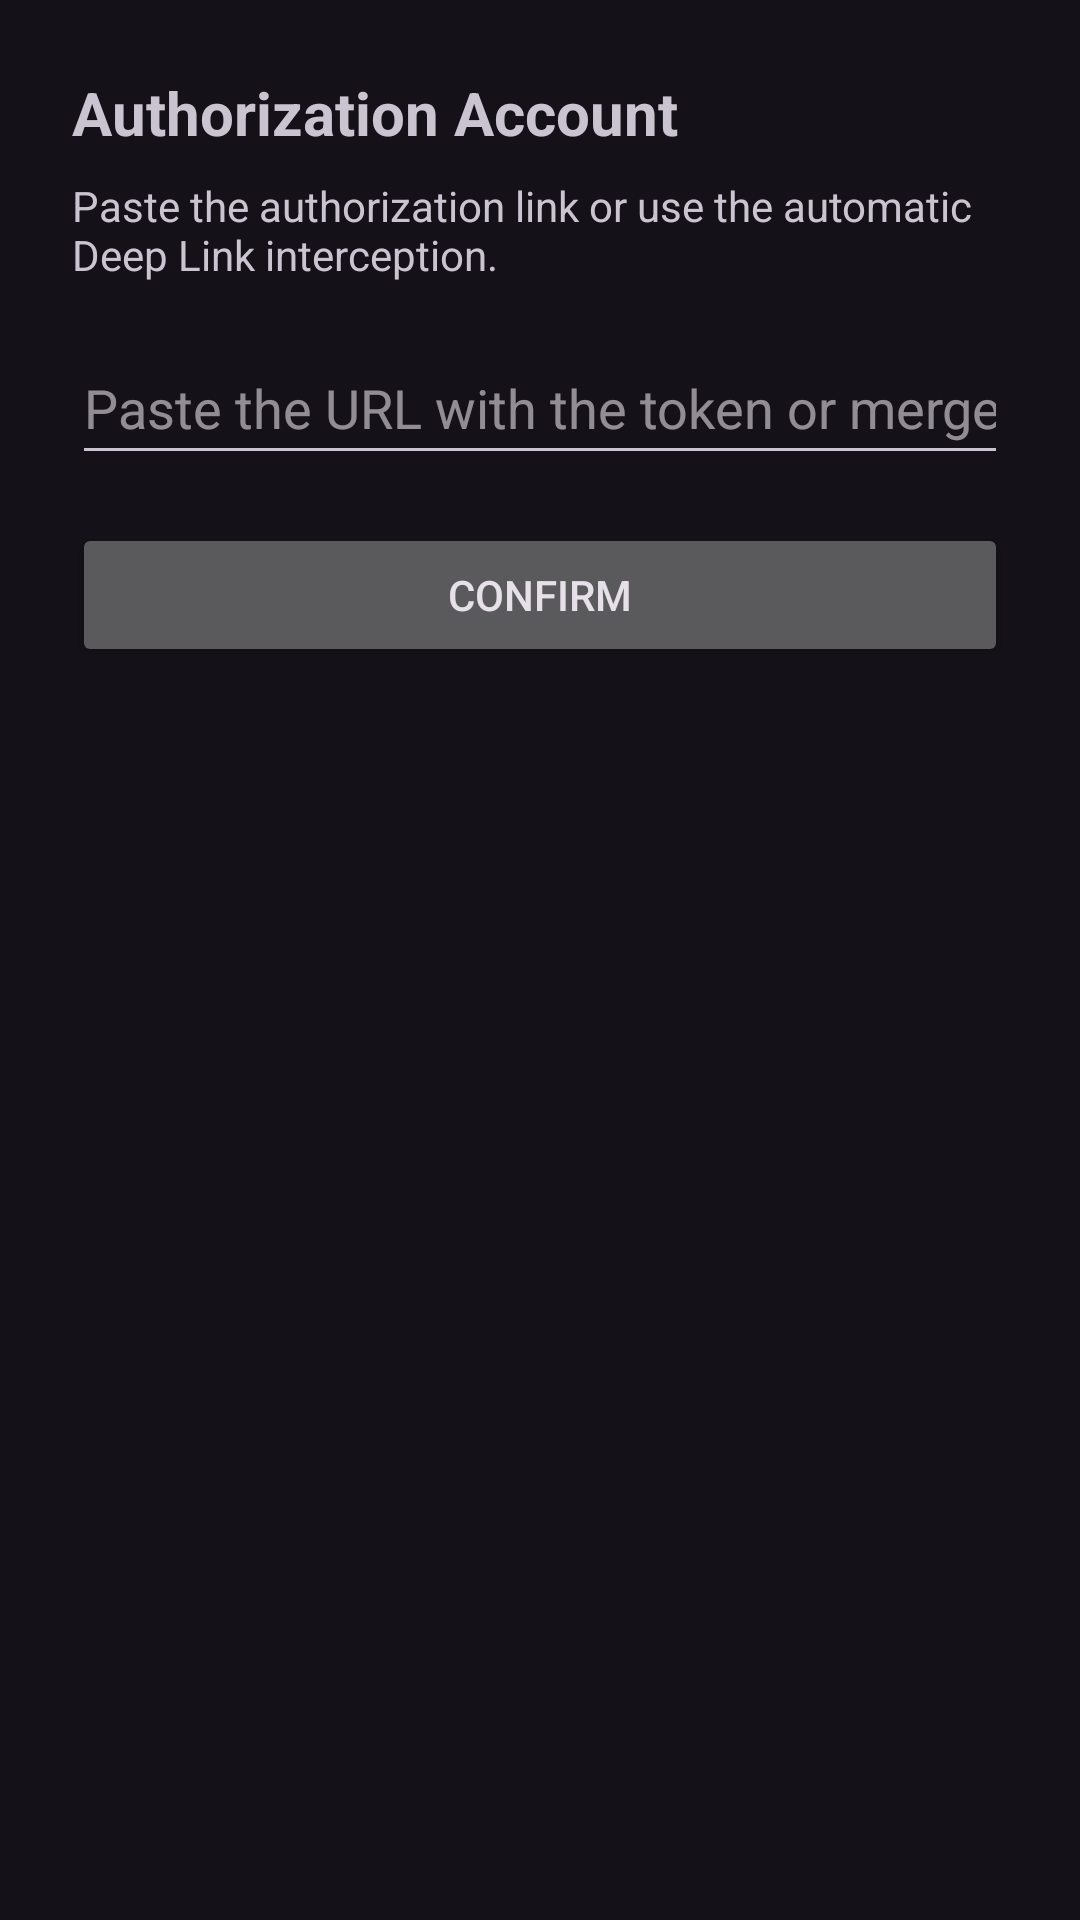

Layout XML and referenced resources for this Android screen:
<!-- AndroidManifest.xml: application theme Theme.FusionCore -->
<!-- res/layout/dialog_auth_bottom_sheet.xml -->
<?xml version="1.0" encoding="utf-8"?>
<LinearLayout xmlns:android="http://schemas.android.com/apk/res/android"
    android:layout_width="match_parent"
    android:layout_height="wrap_content"
    android:orientation="vertical"
    android:padding="24dp">

    <TextView
        android:id="@+id/tvAuthTitle"
        android:layout_width="match_parent"
        android:layout_height="wrap_content"
        android:text="@string/auth_title"
        android:textSize="20sp"
        android:textStyle="bold" />

    <TextView
        android:id="@+id/tvAuthDescription"
        android:layout_width="match_parent"
        android:layout_height="wrap_content"
        android:layout_marginTop="8dp"
        android:text="@string/auth_description"
        android:textSize="14sp" />

    <EditText
        android:id="@+id/etAuthInput"
        android:layout_width="match_parent"
        android:layout_height="wrap_content"
        android:layout_marginTop="16dp"
        android:hint="@string/auth_paste_hint"
        android:inputType="textUri"
        android:minHeight="48dp" />

    <Button
        android:id="@+id/btnAuthSubmit"
        android:layout_width="match_parent"
        android:layout_height="wrap_content"
        android:layout_marginTop="16dp"
        android:text="@string/auth_submit" />

</LinearLayout>
<!-- resources referenced by this layout -->
<resources>
  <string name="auth_description">Paste the authorization link or use the automatic Deep Link interception.</string>
  <string name="auth_paste_hint">Paste the URL with the token or mergeId</string>
  <string name="auth_submit">Confirm</string>
  <string name="auth_title">Authorization Account</string>
  <style name="Theme.FusionCore" parent="Theme.Material3.Dark.NoActionBar">
          <item name="android:statusBarColor">@android:color/transparent</item>
          <item name="android:navigationBarColor">@android:color/transparent</item>
          <item name="android:windowLayoutInDisplayCutoutMode">shortEdges</item>
      </style>
</resources>
